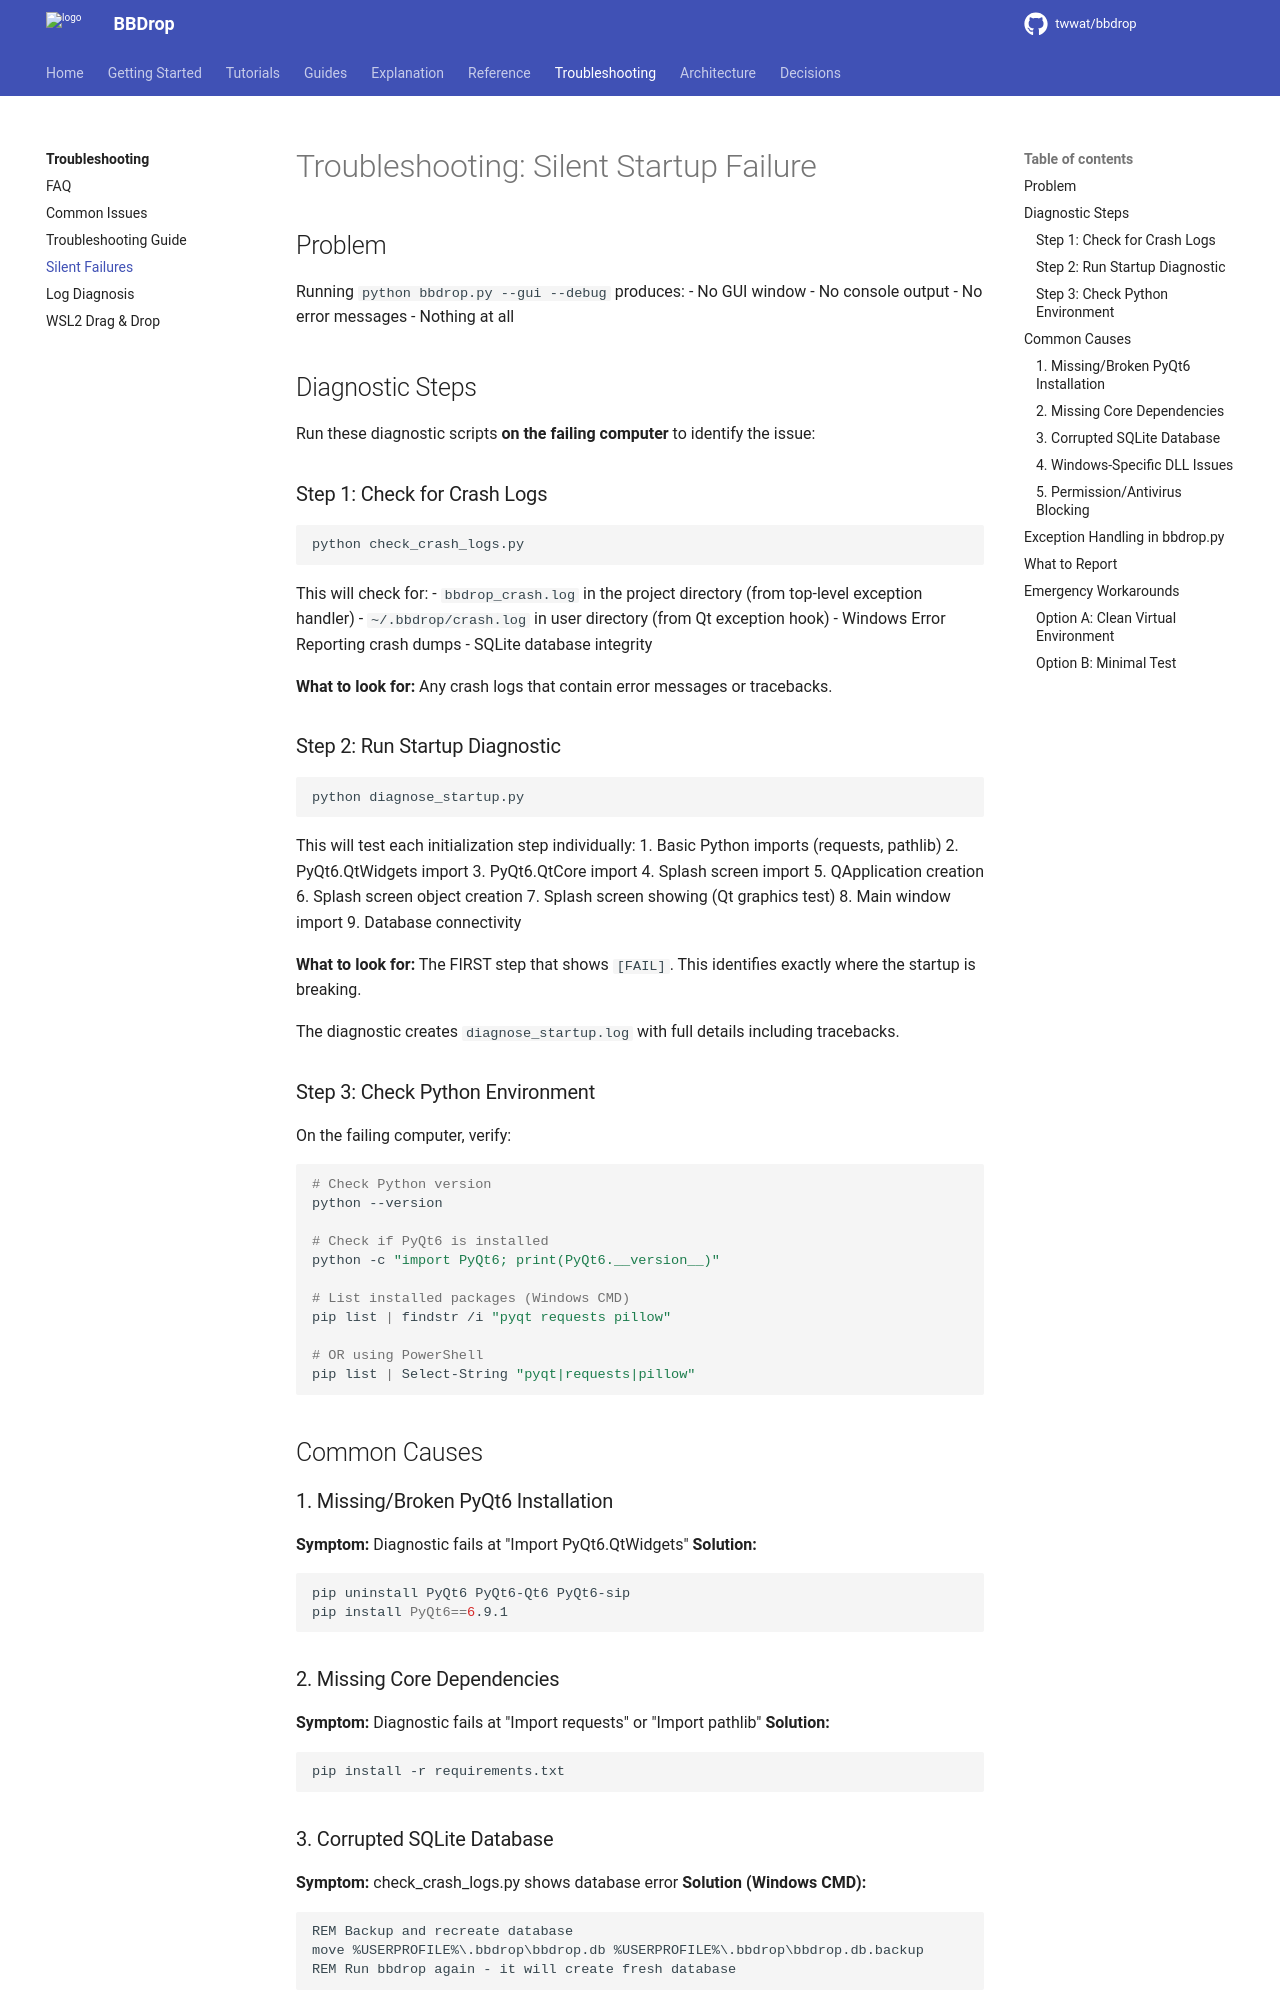

repository: twwat/bbdrop · page: troubleshooting/silent-failures/index.html · generator: mkdocs

# Troubleshooting: Silent Startup Failure

## Problem
Running `python bbdrop.py --gui --debug` produces:
- No GUI window
- No console output
- No error messages
- Nothing at all

## Diagnostic Steps

Run these diagnostic scripts **on the failing computer** to identify the issue:

### Step 1: Check for Crash Logs

```bash
python check_crash_logs.py
```

This will check for:
- `bbdrop_crash.log` in the project directory (from top-level exception handler)
- `~/.bbdrop/crash.log` in user directory (from Qt exception hook)
- Windows Error Reporting crash dumps
- SQLite database integrity

**What to look for:** Any crash logs that contain error messages or tracebacks.

### Step 2: Run Startup Diagnostic

```bash
python diagnose_startup.py
```

This will test each initialization step individually:
1. Basic Python imports (requests, pathlib)
2. PyQt6.QtWidgets import
3. PyQt6.QtCore import
4. Splash screen import
5. QApplication creation
6. Splash screen object creation
7. Splash screen showing (Qt graphics test)
8. Main window import
9. Database connectivity

**What to look for:** The FIRST step that shows `[FAIL]`. This identifies exactly where the startup is breaking.

The diagnostic creates `diagnose_startup.log` with full details including tracebacks.

### Step 3: Check Python Environment

On the failing computer, verify:

```bash
# Check Python version
python --version

# Check if PyQt6 is installed
python -c "import PyQt6; print(PyQt6.__version__)"

# List installed packages (Windows CMD)
pip list | findstr /i "pyqt requests pillow"

# OR using PowerShell
pip list | Select-String "pyqt|requests|pillow"
```

## Common Causes

### 1. Missing/Broken PyQt6 Installation
**Symptom:** Diagnostic fails at "Import PyQt6.QtWidgets"
**Solution:**
```bash
pip uninstall PyQt6 PyQt6-Qt6 PyQt6-sip
pip install PyQt6==6.9.1
```

### 2. Missing Core Dependencies
**Symptom:** Diagnostic fails at "Import requests" or "Import pathlib"
**Solution:**
```bash
pip install -r requirements.txt
```

### 3. Corrupted SQLite Database
**Symptom:** check_crash_logs.py shows database error
**Solution (Windows CMD):**
```cmd
REM Backup and recreate database
move %USERPROFILE%\.bbdrop\bbdrop.db %USERPROFILE%\.bbdrop\bbdrop.db.backup
REM Run bbdrop again - it will create fresh database
```

**Solution (PowerShell):**
```powershell
# Backup and recreate database
Move-Item $env:USERPROFILE\.bbdrop\bbdrop.db $env:USERPROFILE\.bbdrop\bbdrop.db.backup
# Run bbdrop again - it will create fresh database
```
